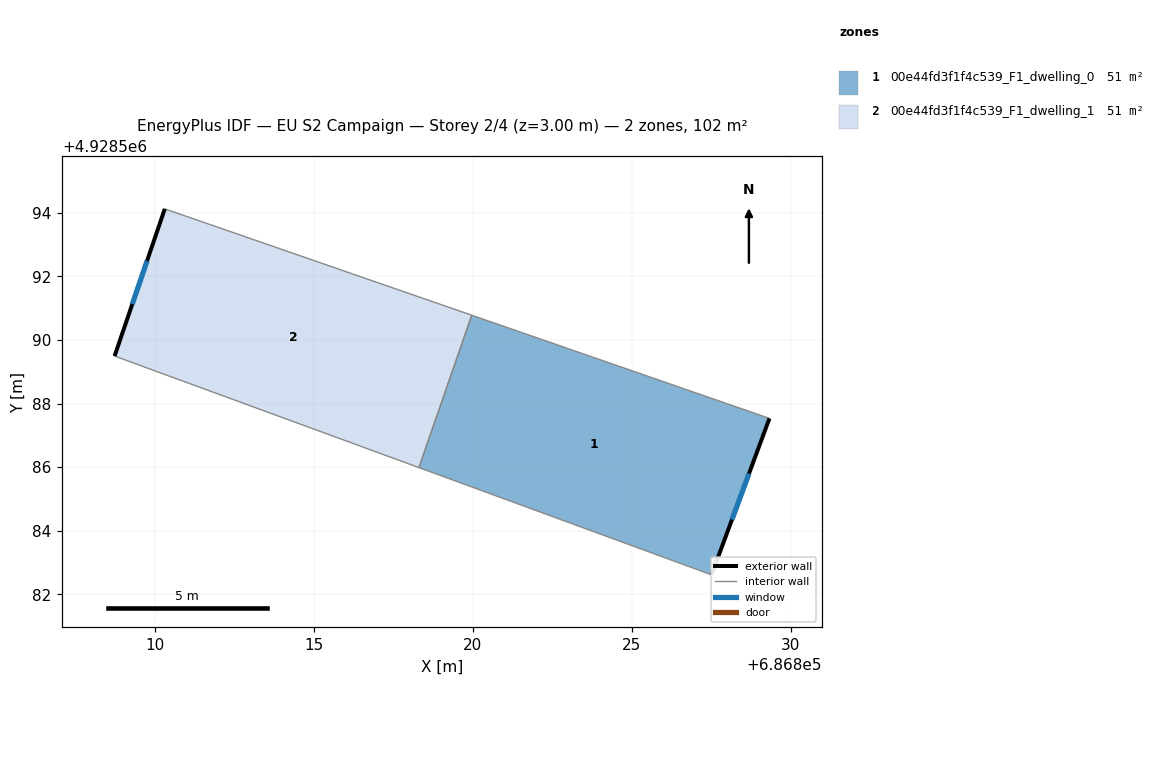
=== STOREY PLAN SPEC (per zone: floor XY polygon, exterior-wall plan segments, windows/doors) ===
zone 1: 00e44fd3f1f4c539_F1_dwelling_0  (50.9 m²)
  floor: (686829.34, 4928587.53) (686827.52, 4928582.61) (686818.31, 4928585.99) (686819.97, 4928590.78)
  exterior wall: (686827.52, 4928582.61) – (686829.34, 4928587.53)  [5.2 m]
    window: (686828.16, 4928584.35) – (686828.69, 4928585.79)  [1.4 m²]
  interior walls: 3
zone 2: 00e44fd3f1f4c539_F1_dwelling_1  (50.9 m²)
  floor: (686819.97, 4928590.78) (686818.31, 4928585.99) (686808.74, 4928589.49) (686810.32, 4928594.12)
  exterior wall: (686810.32, 4928594.12) – (686808.74, 4928589.49)  [4.9 m]
    window: (686809.76, 4928592.49) – (686809.30, 4928591.13)  [1.3 m²]
  interior walls: 3

=== DERIVED (storey summary) ===
Building: EU S2 Campaign
Storey: 2 of 4  (floor level z = 3.00 m)
Storey gross floor area: 101.7 m²
Zones on this storey: 2
  - 00e44fd3f1f4c539_F1_dwelling_0: floor 50.9 m²; exterior wall 5.2 m (15.7 m²); 1 window(s) 1.4 m²; WWR 8.6%
  - 00e44fd3f1f4c539_F1_dwelling_1: floor 50.9 m²; exterior wall 4.9 m (14.7 m²); 1 window(s) 1.3 m²; WWR 8.6%
Zone adjacency (shared interzone walls):
  - 00e44fd3f1f4c539_F1_dwelling_0 ↔ 00e44fd3f1f4c539_F1_dwelling_1